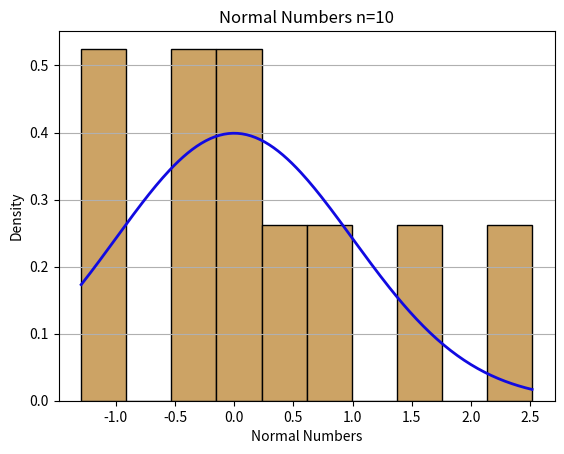
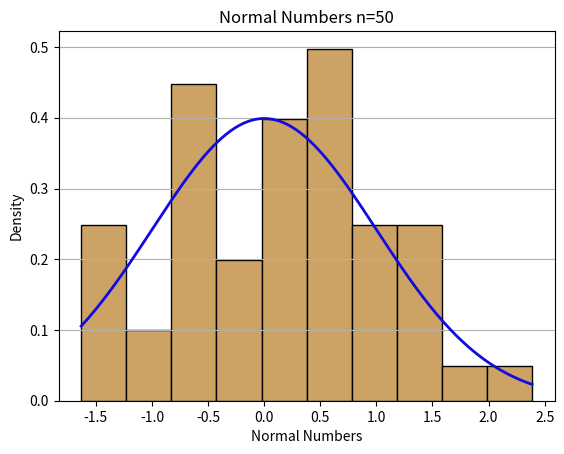
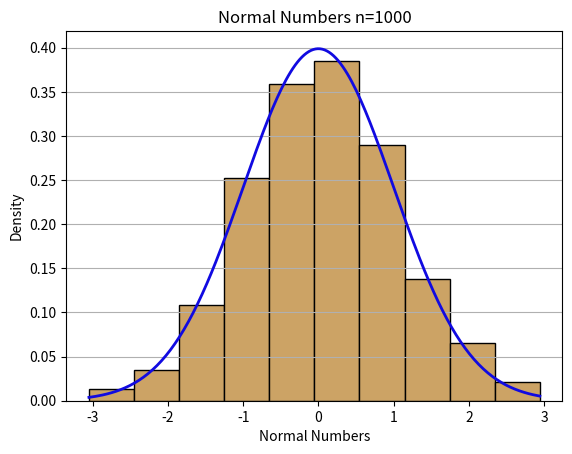
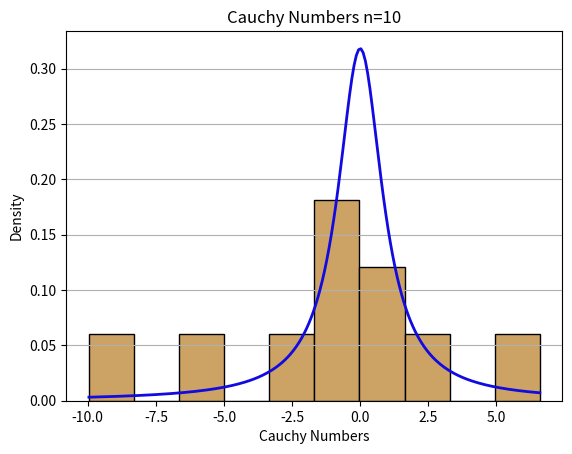
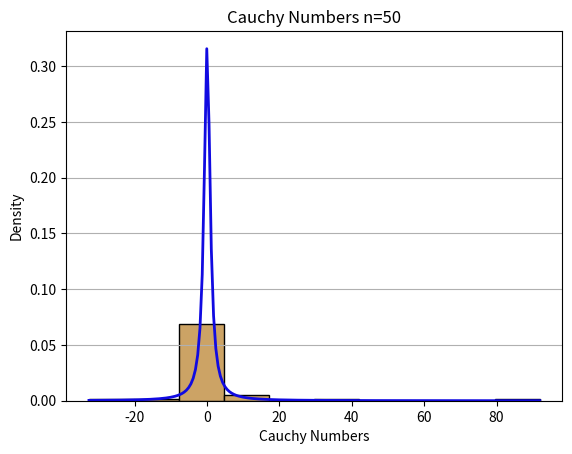
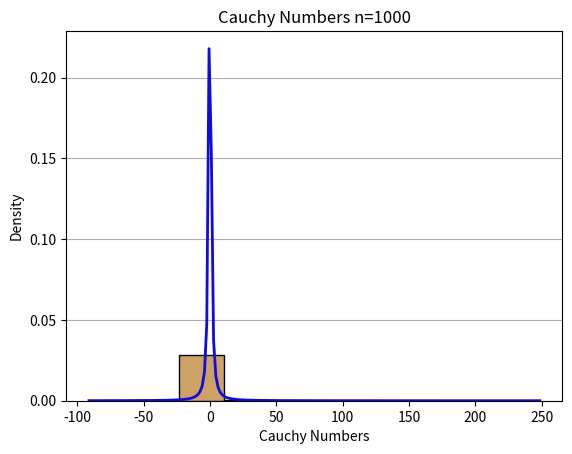
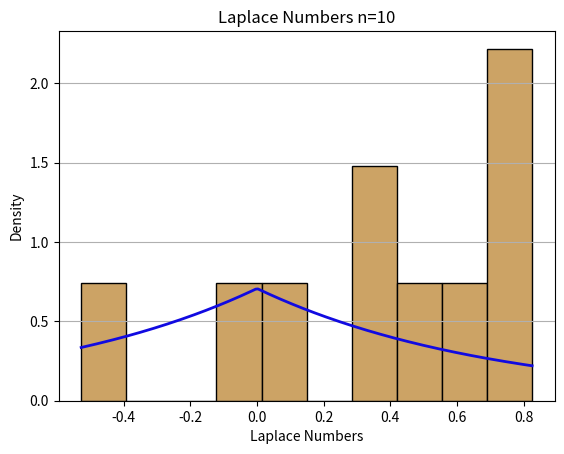
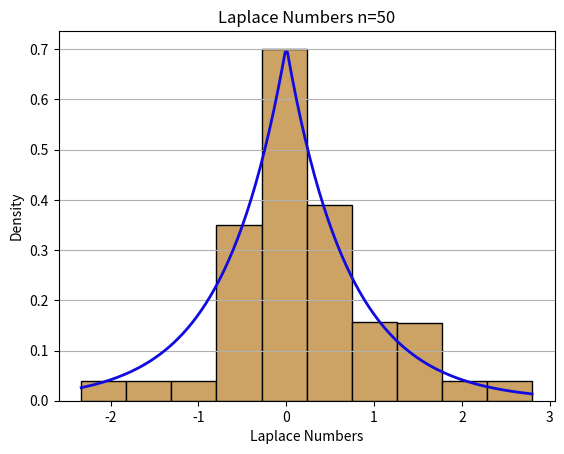
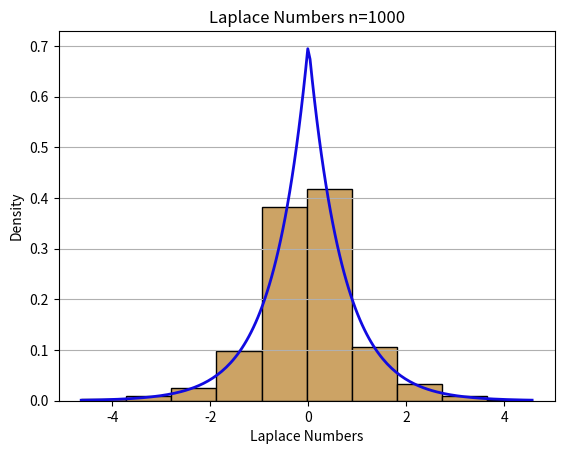
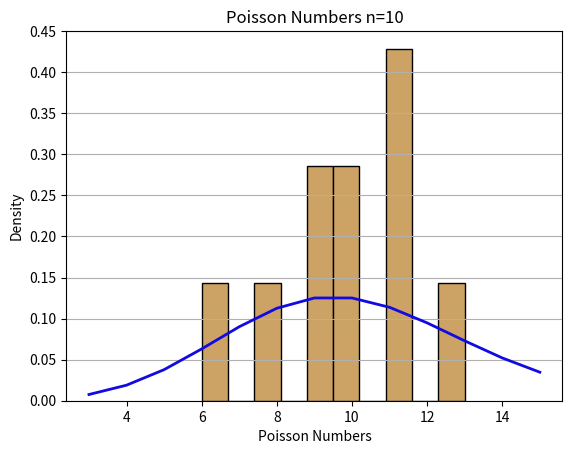
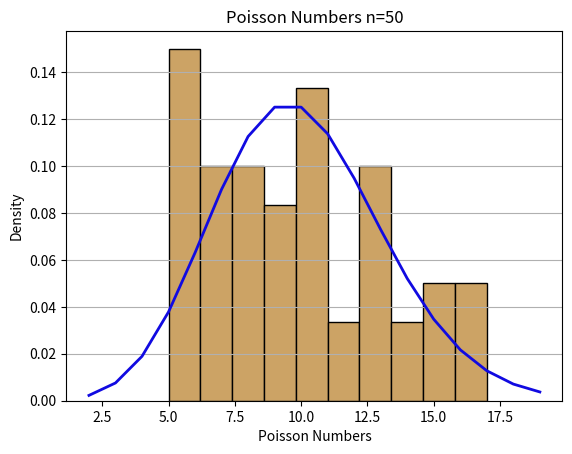
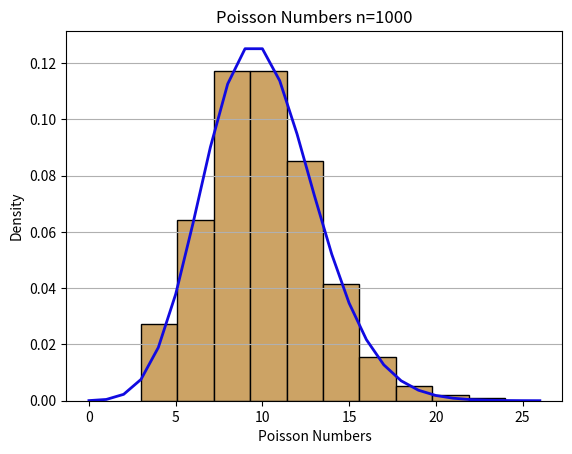
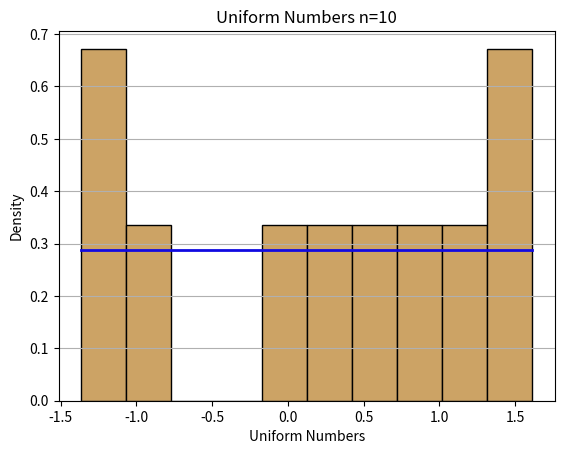
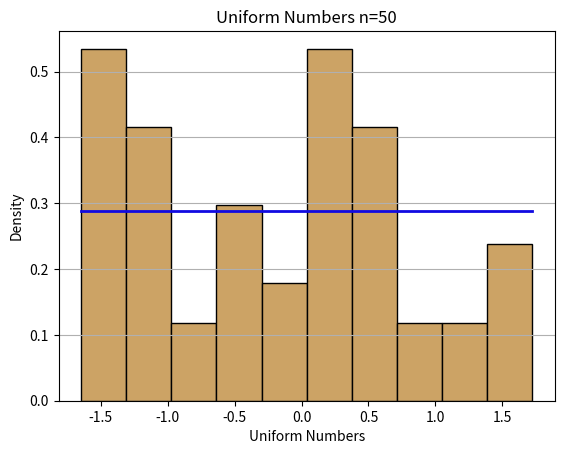
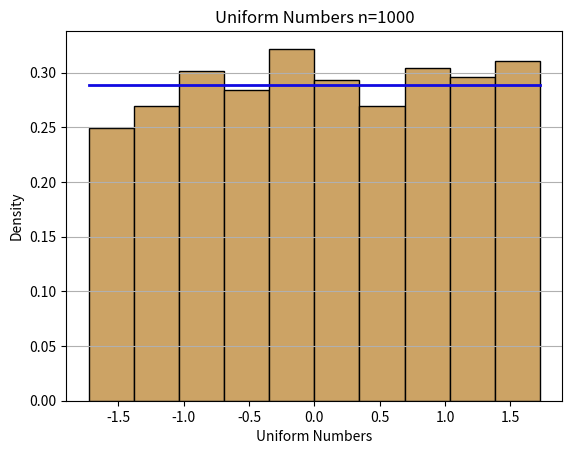

The matplotlib source for these figures, in order:
import scipy.stats as ss
import numpy as np
import matplotlib.pyplot as plt
import pandas as pd

ns = [10, 50, 1000]


def main():
    for n in ns:
        fig, ax = plt.subplots()
        sample = ss.norm.rvs(size=n)

        data = pd.DataFrame(sample)
        data.plot.hist(ax=ax, density=True, legend=False, title='Normal Numbers n={}'.format(n), color='#CCA365',
                       edgecolor='black', linewidth=1)
        x = np.linspace(min(sample), max(sample), 200)
        dens = pd.DataFrame(ss.norm.pdf(x), x)
        dens.plot.line(ax=ax, legend=False, color='#110AE1', linewidth=2)

        ax.set_ylabel('Density')
        ax.set_xlabel('Normal Numbers')
        ax.grid(axis='y')
        plt.show()

    for n in ns:
        fig, ax = plt.subplots()
        sample = ss.cauchy.rvs(size=n)

        data = pd.DataFrame(sample)
        data.plot.hist(ax=ax, density=True, legend=False, title='Cauchy Numbers n={}'.format(n), color='#CCA365',
                       edgecolor='black', linewidth=1)
        x = np.linspace(min(sample), max(sample), 200)
        dens = pd.DataFrame(ss.cauchy.pdf(x), x)
        dens.plot.line(ax=ax, legend=False, color='#110AE1', linewidth=2)

        ax.set_ylabel('Density')
        ax.set_xlabel('Cauchy Numbers')
        ax.grid(axis='y')
        plt.show()

    for n in ns:
        fig, ax = plt.subplots()
        sample = ss.laplace.rvs(size=n, scale=1 / (2 ** 0.5))

        data = pd.DataFrame(sample)
        data.plot.hist(ax=ax, density=True, legend=False, title='Laplace Numbers n={}'.format(n), color='#CCA365',
                       edgecolor='black', linewidth=1)
        x = np.linspace(min(sample), max(sample), 200)
        dens = pd.DataFrame(ss.laplace.pdf(x, scale=1 / (2 ** 0.5)), x)
        dens.plot.line(ax=ax, legend=False, color='#110AE1', linewidth=2)

        ax.set_ylabel('Density')
        ax.set_xlabel('Laplace Numbers')
        ax.grid(axis='y')
        plt.show()

    for n in ns:
        fig, ax = plt.subplots()
        sample = ss.poisson.rvs(size=n, mu=10)

        data = pd.DataFrame(sample)
        data.plot.hist(ax=ax, density=True, legend=False, title='Poisson Numbers n={}'.format(n), color='#CCA365',
                       edgecolor='black', linewidth=1)
        x = np.arange(min(sample) - 3, max(sample) + 3, 1)
        dens = pd.DataFrame(ss.poisson.pmf(x, mu=10), x)
        dens.plot.line(ax=ax, legend=False, color='#110AE1', linewidth=2)

        ax.set_ylabel('Density')
        ax.set_xlabel('Poisson Numbers')
        ax.grid(axis='y')
        plt.show()

    for n in ns:
        fig, ax = plt.subplots()
        scale = 3 ** 0.5
        sample = ss.uniform.rvs(size=n, loc=-scale, scale=scale * 2)

        data = pd.DataFrame(sample)
        data.plot.hist(ax=ax, density=True, legend=False, title='Uniform Numbers n={}'.format(n), color='#CCA365',
                       edgecolor='black', linewidth=1)
        x = np.linspace(min(sample), max(sample), 200)
        dens = pd.DataFrame(ss.uniform.pdf(x, loc=-scale, scale=scale * 2), x)
        dens.plot.line(ax=ax, legend=False, color='#110AE1', linewidth=2)

        ax.set_ylabel('Density')
        ax.set_xlabel('Uniform Numbers')
        ax.grid(axis='y')
        plt.show()


main()
